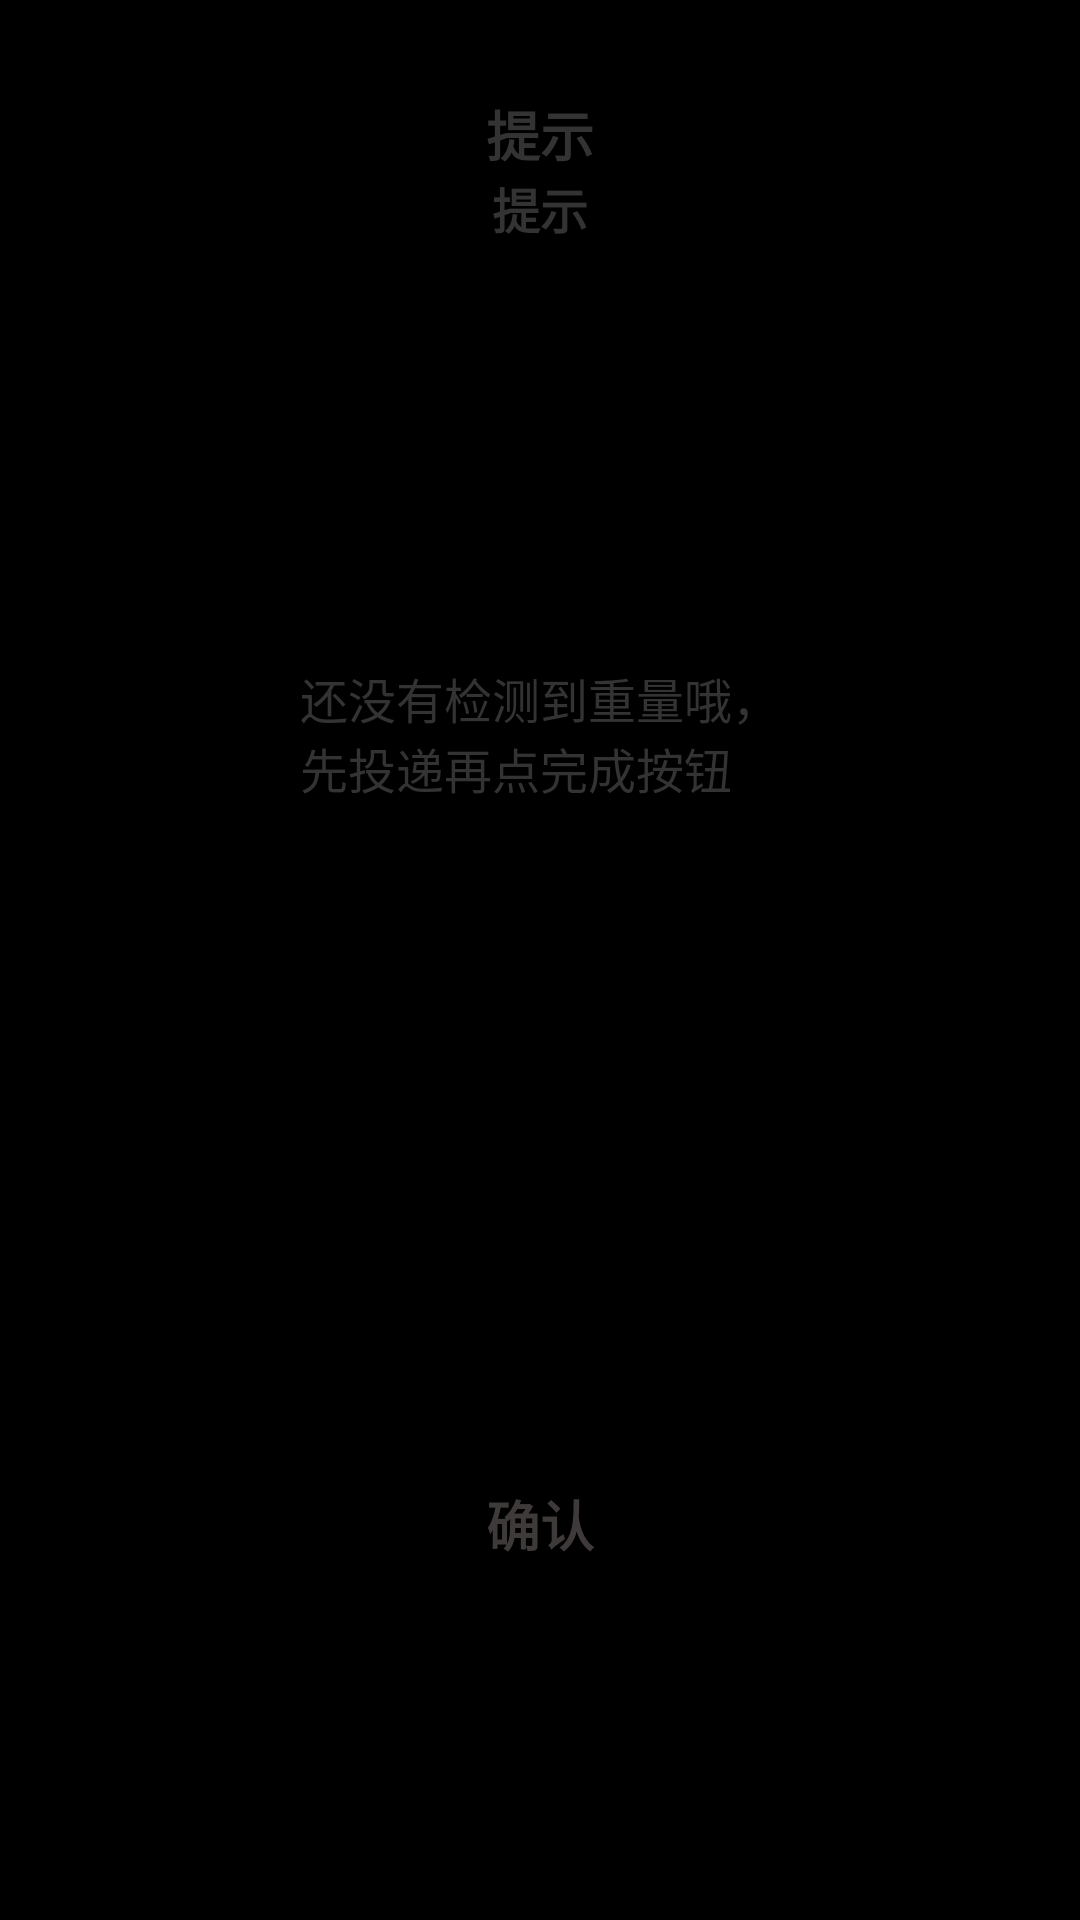

This screen was rendered from an Android layout file. Write that file and the resources it references.
<!-- AndroidManifest.xml: application theme AppTheme -->
<!-- res/layout/ahs_notice_dialog.xml -->
<LinearLayout xmlns:android="http://schemas.android.com/apk/res/android"
    android:layout_width="@dimen/dialog_layout_width"
    android:layout_height="@dimen/dialog_layout_height"
    android:background="@drawable/ahs_fragment_bg"
    android:orientation="vertical"
    android:weightSum="17" >

    <LinearLayout
        android:layout_width="match_parent"
        android:layout_height="0dp"
        android:layout_weight="3"
        android:gravity="center"
        android:orientation="vertical" >

        <TextView
            android:layout_width="wrap_content"
            android:layout_height="wrap_content"
            android:text="@string/alert_diag_title"
            android:textColor="@color/login_title"
            android:textSize="@dimen/fragment_title_size"
            android:textStyle="bold" />
        <TextView
            android:id="@+id/notice_tips"
            android:layout_width="wrap_content"
            android:layout_height="wrap_content"
            android:text="@string/alert_diag_title"
            android:textColor="@color/login_title"
            android:textSize="@dimen/phone_number_size"
            android:textStyle="bold" />
    </LinearLayout>

    <LinearLayout
        android:layout_width="match_parent"
        android:layout_height="0dp"
        android:layout_weight="7"
        android:background="@drawable/bg_miniwhit1"
        android:padding="@dimen/fragement_margin_horizon"
        android:gravity="center"
        android:orientation="vertical" >

        <TextView
            android:layout_width="wrap_content"
            android:layout_height="wrap_content"
            android:text="@string/add_order_error"
            android:textColor="@color/login_title"
            android:textSize="@dimen/guest_text_size" />
    </LinearLayout>

    <LinearLayout
        android:layout_width="match_parent"
        android:layout_height="0dp"
        android:layout_weight="7"
        android:gravity="center"
        android:orientation="vertical" >

        <Button
            android:id="@+id/notice_ok"
            android:layout_width="@dimen/button_width"
            android:layout_height="@dimen/button_height"
            android:background="@anim/button_dark_selector"
            android:text="@string/login_ok"
            android:textColor="@color/action_bar_bg_color"
            android:textSize="@dimen/fragment_account_size"
            android:textStyle="bold" />

    </LinearLayout>

</LinearLayout>
<!-- resources referenced by this layout -->
<resources>
  <color name="action_bar_bg_color">#3E3A39</color>
  <color name="login_title">#333333</color>
  <dimen name="button_height">60dp</dimen>
  <dimen name="button_width">200dp</dimen>
  <dimen name="dialog_layout_height">420dp</dimen>
  <dimen name="dialog_layout_width">320dp</dimen>
  <dimen name="fragement_margin_horizon">30dp</dimen>
  <dimen name="fragment_account_size">18sp</dimen>
  <dimen name="fragment_title_size">18sp</dimen>
  <dimen name="guest_text_size">16sp</dimen>
  <dimen name="phone_number_size">16sp</dimen>
  <string name="add_order_error">"还没有检测到重量哦，\n先投递再点完成按钮"</string>
  <string name="alert_diag_title">"提示"</string>
  <string name="login_ok">"确认"</string>
  <style name="AppTheme" parent="@style/WindowAnimTheme">
          <item name="android:windowNoTitle">true</item>
          <item name="android:windowFullscreen">true</item>
          <item name="android:windowIsTranslucent">true</item>
      </style>
  <style name="WindowAnimTheme" parent="@android:style/Theme.NoTitleBar">
          <item name="android:activityOpenEnterAnimation">@anim/anim_enter</item>
          <item name="android:activityOpenExitAnimation">@anim/anim_exit</item>
          <item name="android:activityCloseEnterAnimation">@anim/anim_enter</item>
          <item name="android:activityCloseExitAnimation">@anim/anim_exit</item>
      </style>
</resources>
